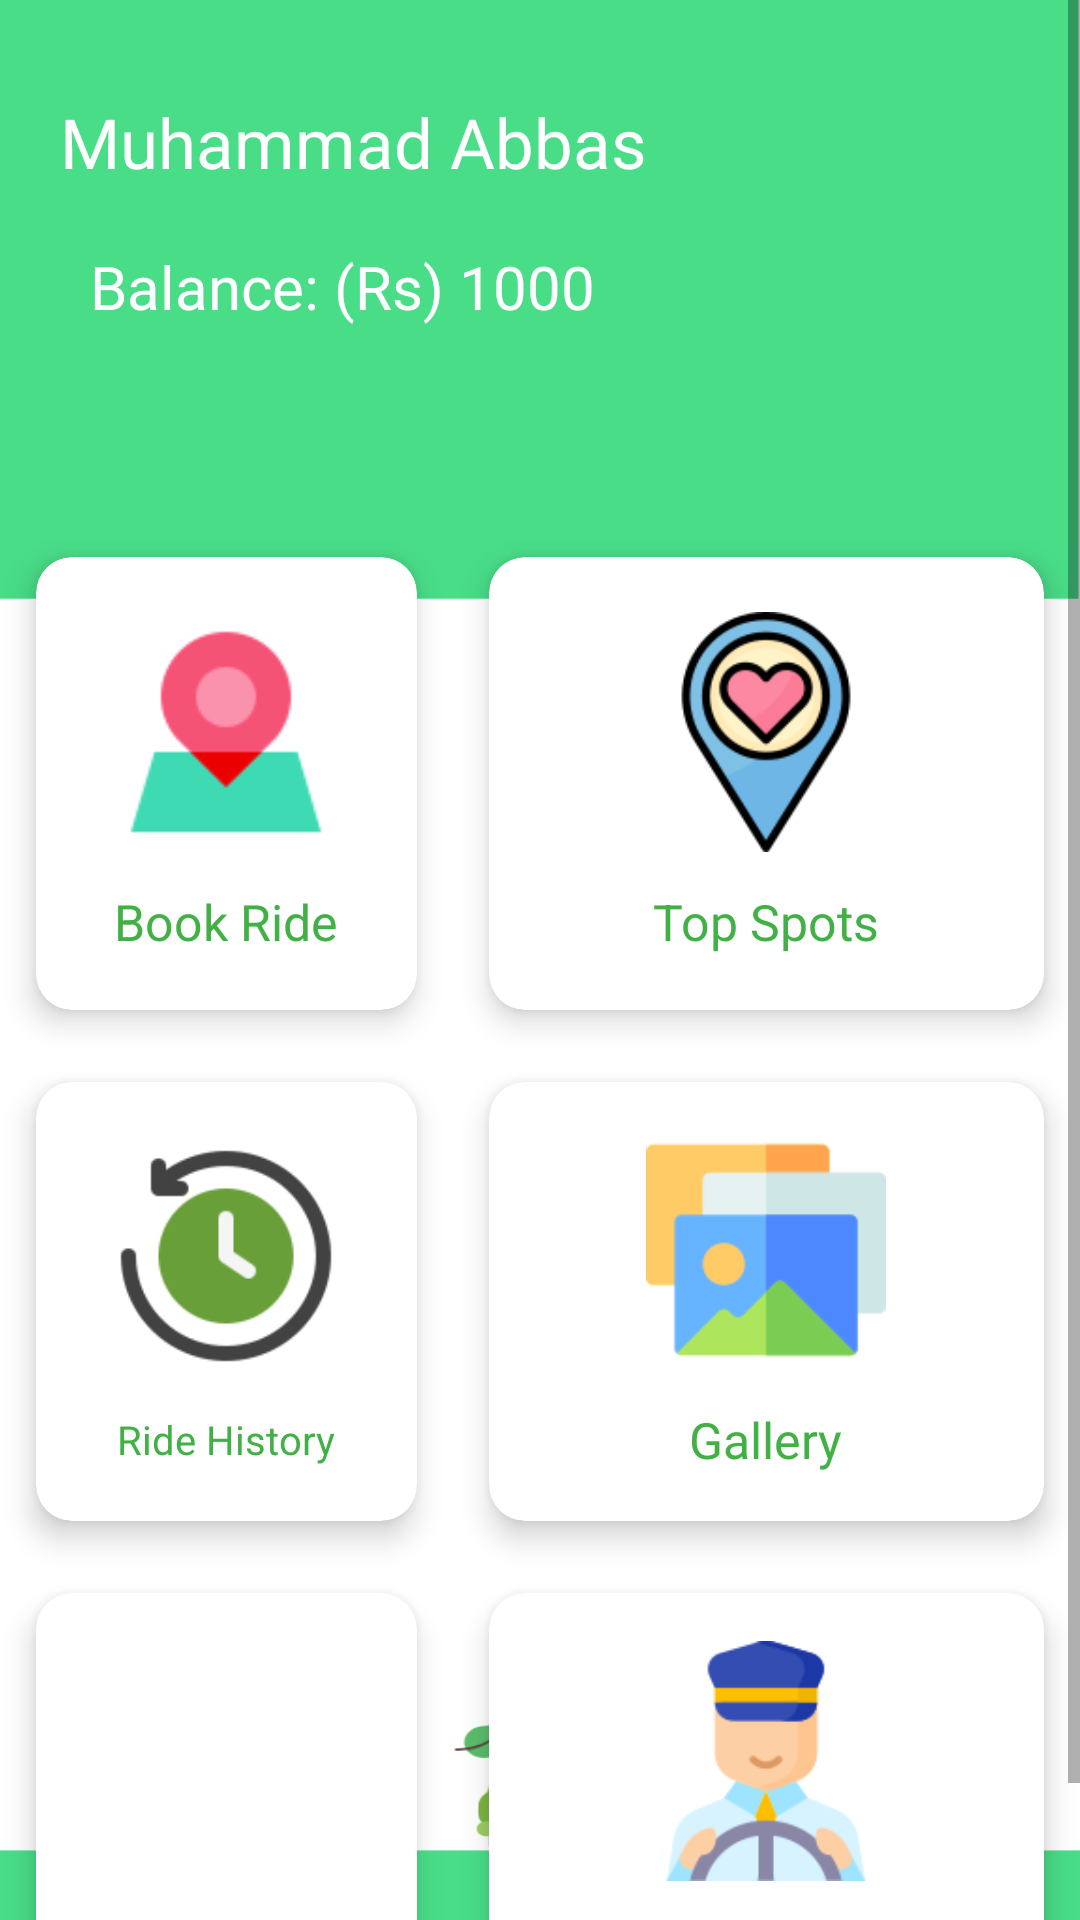

Layout XML and referenced resources for this Android screen:
<!-- AndroidManifest.xml: application theme Theme.EcoNutRide -->
<!-- res/layout/activity_dashboard.xml -->
<?xml version="1.0" encoding="utf-8"?>
<ScrollView xmlns:android="http://schemas.android.com/apk/res/android"
    xmlns:app="http://schemas.android.com/apk/res-auto"
    xmlns:tools="http://schemas.android.com/tools"
    android:layout_width="match_parent"
    android:background="@drawable/bg"
    android:layout_height="match_parent"
    tools:context=".Dashboard">

    <LinearLayout
        android:orientation="vertical"
        android:layout_width="match_parent"
        android:layout_height="match_parent">

        <RelativeLayout
            android:layout_width="wrap_content"
            android:layout_height="wrap_content"
            android:layout_marginLeft="20dp"
            android:layout_marginTop="32dp"
            android:layout_marginRight="20dp">

            <TextView
                android:id="@+id/nameTop"
                android:layout_width="wrap_content"
                android:layout_height="wrap_content"
                android:text="Muhammad Abbas"
                android:textColor="#FFF"
                android:textSize="23dp" />

            <TextView
                android:id="@+id/balance"
                android:layout_width="wrap_content"
                android:layout_height="wrap_content"
                android:layout_marginLeft="10dp"
                android:layout_marginTop="50dp"
                android:text="Balance: (Rs) 1000"
                android:textColor="#FFF"
                android:textSize="20dp" />


            <ImageView
                android:layout_width="85dp"
                android:layout_height="85dp"
                android:layout_alignParentTop="true"
                android:layout_alignParentRight="true"
                android:layout_marginTop="30dp"
                android:layout_marginRight="-1dp"
                android:src="@drawable/user" />
        </RelativeLayout>

        <GridLayout
            android:layout_width="match_parent"
            android:layout_height="wrap_content"
            android:paddingTop="80px"
            android:rowCount="3"
            android:columnCount="2"
            android:columnOrderPreserved="false"
            android:alignmentMode="alignMargins"
            >

            <androidx.cardview.widget.CardView
                android:id="@+id/bookride"
                app:cardBackgroundColor="#fff"
                android:layout_width="wrap_content"
                android:layout_height="wrap_content"
                android:layout_rowWeight="1"
                android:layout_columnWeight="1"
                android:layout_margin="12dp"
                app:cardCornerRadius="12dp"
                app:cardElevation="6dp">

                <LinearLayout
                    android:layout_width="match_parent"
                    android:layout_height="151dp"
                    android:gravity="center"
                    android:orientation="vertical"
                    android:padding="16dp">

                    <ImageView
                        android:layout_width="80dp"
                        android:layout_height="80dp"
                        android:src="@drawable/book_ride" />

                    <TextView
                        android:layout_width="wrap_content"
                        android:layout_height="wrap_content"
                        android:layout_marginTop="12dp"
                        android:fontFamily="verdana"
                        android:text="Book Ride"
                        android:textColor="#41B145"
                        android:textSize="50px" />

                </LinearLayout>

            </androidx.cardview.widget.CardView>

            <androidx.cardview.widget.CardView
                android:id="@+id/topspots"
                android:layout_width="wrap_content"
                android:layout_height="wrap_content"
                android:layout_rowWeight="1"
                android:layout_columnWeight="1"
                android:layout_margin="12dp"
                app:cardBackgroundColor="#fff"
                app:cardCornerRadius="12dp"
                app:cardElevation="6dp">

                <LinearLayout
                    android:layout_width="match_parent"
                    android:layout_height="match_parent"
                    android:gravity="center"
                    android:orientation="vertical"
                    android:padding="16dp">

                    <ImageView
                        android:layout_width="80dp"
                        android:layout_height="80dp"
                        android:src="@drawable/famous" />

                    <TextView
                        android:layout_width="wrap_content"
                        android:layout_height="wrap_content"
                        android:layout_marginTop="12dp"
                        android:text="Top Spots"
                        android:textColor="#41B145"
                        android:textSize="50px" />

                </LinearLayout>

            </androidx.cardview.widget.CardView>

            <androidx.cardview.widget.CardView
                android:id="@+id/ridehistory"
                android:layout_width="wrap_content"
                android:layout_height="wrap_content"
                android:layout_rowWeight="1"
                android:layout_columnWeight="1"
                android:layout_margin="12dp"
                app:cardBackgroundColor="#fff"
                app:cardCornerRadius="12dp"
                app:cardElevation="6dp">

                <LinearLayout
                    android:layout_width="match_parent"
                    android:layout_height="match_parent"
                    android:gravity="center"
                    android:orientation="vertical"
                    android:padding="16dp">

                    <ImageView
                        android:layout_width="80dp"
                        android:layout_height="80dp"
                        android:src="@drawable/recentimg" />

                    <TextView
                        android:layout_width="wrap_content"
                        android:layout_height="wrap_content"
                        android:layout_marginTop="12dp"
                        android:text="Ride History"
                        android:textColor="#41B145"
                        android:textSize="40px" />

                </LinearLayout>

            </androidx.cardview.widget.CardView>

            <androidx.cardview.widget.CardView
                android:id="@+id/gallery"
                android:layout_width="wrap_content"
                android:layout_height="wrap_content"
                android:layout_rowWeight="1"
                android:layout_columnWeight="1"
                android:layout_margin="12dp"
                app:cardBackgroundColor="#fff"
                app:cardCornerRadius="12dp"
                app:cardElevation="6dp">

                <LinearLayout
                    android:layout_width="match_parent"
                    android:layout_height="match_parent"
                    android:gravity="center"
                    android:orientation="vertical"
                    android:padding="16dp">

                    <ImageView
                        android:layout_width="80dp"
                        android:layout_height="80dp"
                        android:src="@drawable/gallery" />

                    <TextView
                        android:layout_width="wrap_content"
                        android:layout_height="wrap_content"
                        android:layout_marginTop="12dp"
                        android:text="Gallery"
                        android:textColor="#41B145"
                        android:textSize="50px" />

                </LinearLayout>

            </androidx.cardview.widget.CardView>

            <androidx.cardview.widget.CardView
                android:id="@+id/mycoupons"
                android:layout_width="wrap_content"
                android:layout_height="wrap_content"
                android:layout_rowWeight="1"
                android:layout_columnWeight="1"
                android:layout_margin="12dp"
                app:cardBackgroundColor="#fff"
                app:cardCornerRadius="12dp"
                app:cardElevation="6dp">

                <LinearLayout
                    android:layout_width="match_parent"
                    android:layout_height="match_parent"
                    android:gravity="center"
                    android:orientation="vertical"
                    android:padding="16dp">

                    <ImageView
                        android:layout_width="80dp"
                        android:layout_height="80dp"
                        android:src="@drawable/discounts" />

                    <TextView
                        android:layout_width="wrap_content"
                        android:layout_height="wrap_content"
                        android:layout_marginTop="12dp"
                        android:text="My Coupons"
                        android:textColor="#41B145"
                        android:textSize="40px" />

                </LinearLayout>

            </androidx.cardview.widget.CardView>

            <androidx.cardview.widget.CardView
                android:id="@+id/featuredrivers"
                android:layout_width="wrap_content"
                android:layout_height="wrap_content"
                android:layout_rowWeight="1"
                android:layout_columnWeight="1"
                android:layout_margin="12dp"
                app:cardBackgroundColor="#fff"
                app:cardCornerRadius="12dp"
                app:cardElevation="6dp">

                <LinearLayout
                    android:layout_width="match_parent"
                    android:layout_height="match_parent"
                    android:gravity="center"
                    android:orientation="vertical"
                    android:padding="16dp">

                    <ImageView
                        android:layout_width="80dp"
                        android:layout_height="80dp"
                        android:src="@drawable/driver" />

                    <TextView
                        android:layout_width="wrap_content"
                        android:layout_height="wrap_content"
                        android:layout_marginTop="12dp"
                        android:text="Featured\n Drivers"
                        android:textColor="#41B145"
                        android:textSize="50px" />

                </LinearLayout>

            </androidx.cardview.widget.CardView>

        </GridLayout>

    </LinearLayout>

</ScrollView>
<!-- resources referenced by this layout -->
<resources>
  <!-- drawable bg: png bitmap (drawable, 15756 bytes) -->
  <!-- drawable book_ride: png bitmap (drawable-v24, 2388 bytes) -->
  <!-- drawable driver: png bitmap (drawable-v24, 6020 bytes) -->
  <!-- drawable famous: png bitmap (drawable-v24, 8584 bytes) -->
  <!-- drawable gallery: png bitmap (drawable-v24, 2144 bytes) -->
  <!-- drawable recentimg: png bitmap (drawable-v24, 5733 bytes) -->
  <style name="Theme.EcoNutRide" parent="Theme.MaterialComponents.DayNight.DarkActionBar">
          
          <item name="colorPrimary">@color/purple_500</item>
          <item name="colorPrimaryVariant">@color/purple_700</item>
          <item name="colorOnPrimary">@color/white</item>
          
          <item name="colorSecondary">@color/teal_200</item>
          <item name="colorSecondaryVariant">@color/teal_700</item>
          <item name="colorOnSecondary">@color/black</item>
          
          <item name="android:statusBarColor" tools:targetApi="l">?attr/colorPrimaryVariant</item>
          
      </style>
  <!-- not gathered from this repository: default colours our renderer supplied (Android Studio template values) -->
  <color name="purple_500">#FF6200EE</color>
  <color name="purple_700">#FF3700B3</color>
  <color name="teal_200">#FF03DAC5</color>
  <color name="teal_700">#FF018786</color>
  <color name="black">#FF000000</color>
  <color name="white">#FFFFFFFF</color>
</resources>
